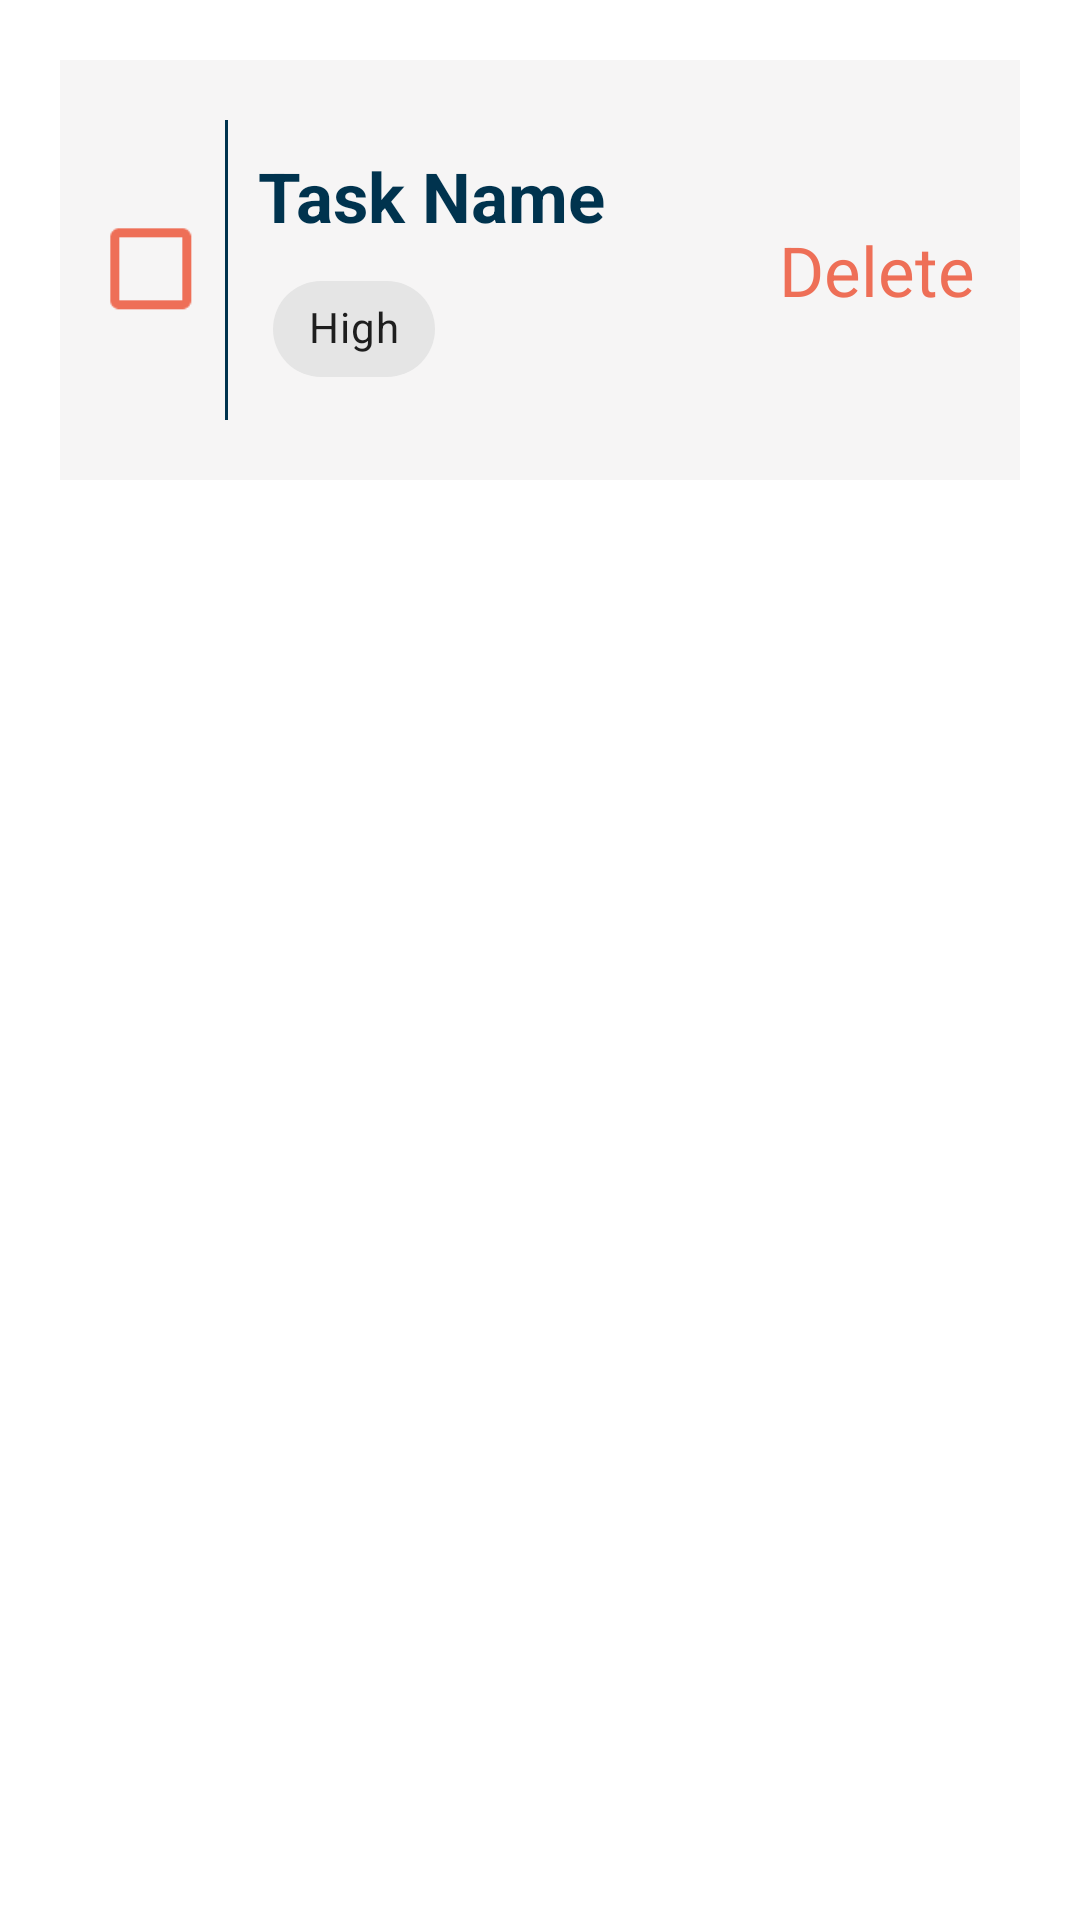

The Android layout XML behind this screen, and the referenced resources:
<!-- AndroidManifest.xml: application theme CustomizedAppTheme -->
<!-- res/layout/tasks_items.xml -->
<?xml version="1.0" encoding="utf-8"?>
<RelativeLayout xmlns:android="http://schemas.android.com/apk/res/android"
    android:layout_width="match_parent"
    android:layout_height="wrap_content"
    android:id="@+id/parent"
    android:padding="20dp">

    <RelativeLayout
        android:layout_width="match_parent"
        android:layout_height="wrap_content"
        android:padding="15dp"
        android:background="@color/light_grey"
        android:id="@+id/mainLayout">

        <RelativeLayout
            android:layout_width="wrap_content"
            android:layout_height="wrap_content"
            android:layout_centerVertical="true"
            android:id="@+id/ch">
            <CheckBox
                android:id="@+id/taskId"
                android:layout_width="35dp"
                android:layout_height="35dp"
                android:layout_centerVertical="true"
                android:buttonTint="@color/orange"
                android:scaleX="1.5"
                android:scaleY="1.5"
                android:onClick="cheakMe"/>
        </RelativeLayout>


        <View
            android:id="@+id/line"
            android:layout_width="1dp"
            android:layout_height="100dp"
            android:layout_margin="5dp"
            android:layout_toRightOf="@+id/ch"
            android:background="@color/dark_blue"
            android:layout_centerVertical="true"/>

        <RelativeLayout
            android:id="@+id/taskInfoDiv"
            android:layout_width="wrap_content"
            android:layout_height="wrap_content"
            android:layout_toRightOf="@+id/line"
            android:padding="5dp">

            <TextView
                android:id="@+id/tasName"
                android:layout_width="wrap_content"
                android:layout_height="wrap_content"
                android:text="Task Name"
                android:textColor="@color/dark_blue"
                android:textSize="23dp"
                android:textStyle="bold"
                android:layout_marginTop="10dp"/>

                <com.google.android.material.chip.Chip
                android:id="@+id/chip"
                android:layout_width="wrap_content"
                android:layout_height="wrap_content"
                android:layout_below="@+id/tasName"
                android:layout_margin="5dp"
                android:text="High" />

        </RelativeLayout>

        <TextView
            android:id="@+id/deleteTask"
            android:layout_width="wrap_content"
            android:layout_height="wrap_content"
            android:layout_alignParentRight="true"
            android:layout_centerVertical="true"
            android:layout_marginTop="8dp"
            android:text="Delete"
            android:textColor="@color/orange"
            android:textSize="23dp"
            android:onClick="deleteMe"/>



    </RelativeLayout>


</RelativeLayout>
<!-- resources referenced by this layout -->
<resources>
  <color name="dark_blue">#00334E</color>
  <color name="light_grey">#F6F5F5</color>
  <color name="orange">#EE6F57</color>
  <style name="CustomizedAppTheme" parent="Theme.MaterialComponents.Light">
          
          <item name="colorPrimary">@color/orange</item>
          <item name="colorPrimaryVariant">@color/dark_blue</item>
          <item name="colorOnPrimary">@color/light_grey</item>
          
          <item name="colorSecondary">@color/teal_200</item>
          <item name="colorSecondaryVariant">@color/teal_700</item>
          <item name="colorOnSecondary">@color/black</item>
          
          <item name="android:statusBarColor" tools:targetApi="l">?attr/colorPrimaryVariant</item>
          
      </style>
  <color name="teal_200">#FF03DAC5</color>
  <color name="teal_700">#FF018786</color>
  <color name="black">#FF000000</color>
</resources>
